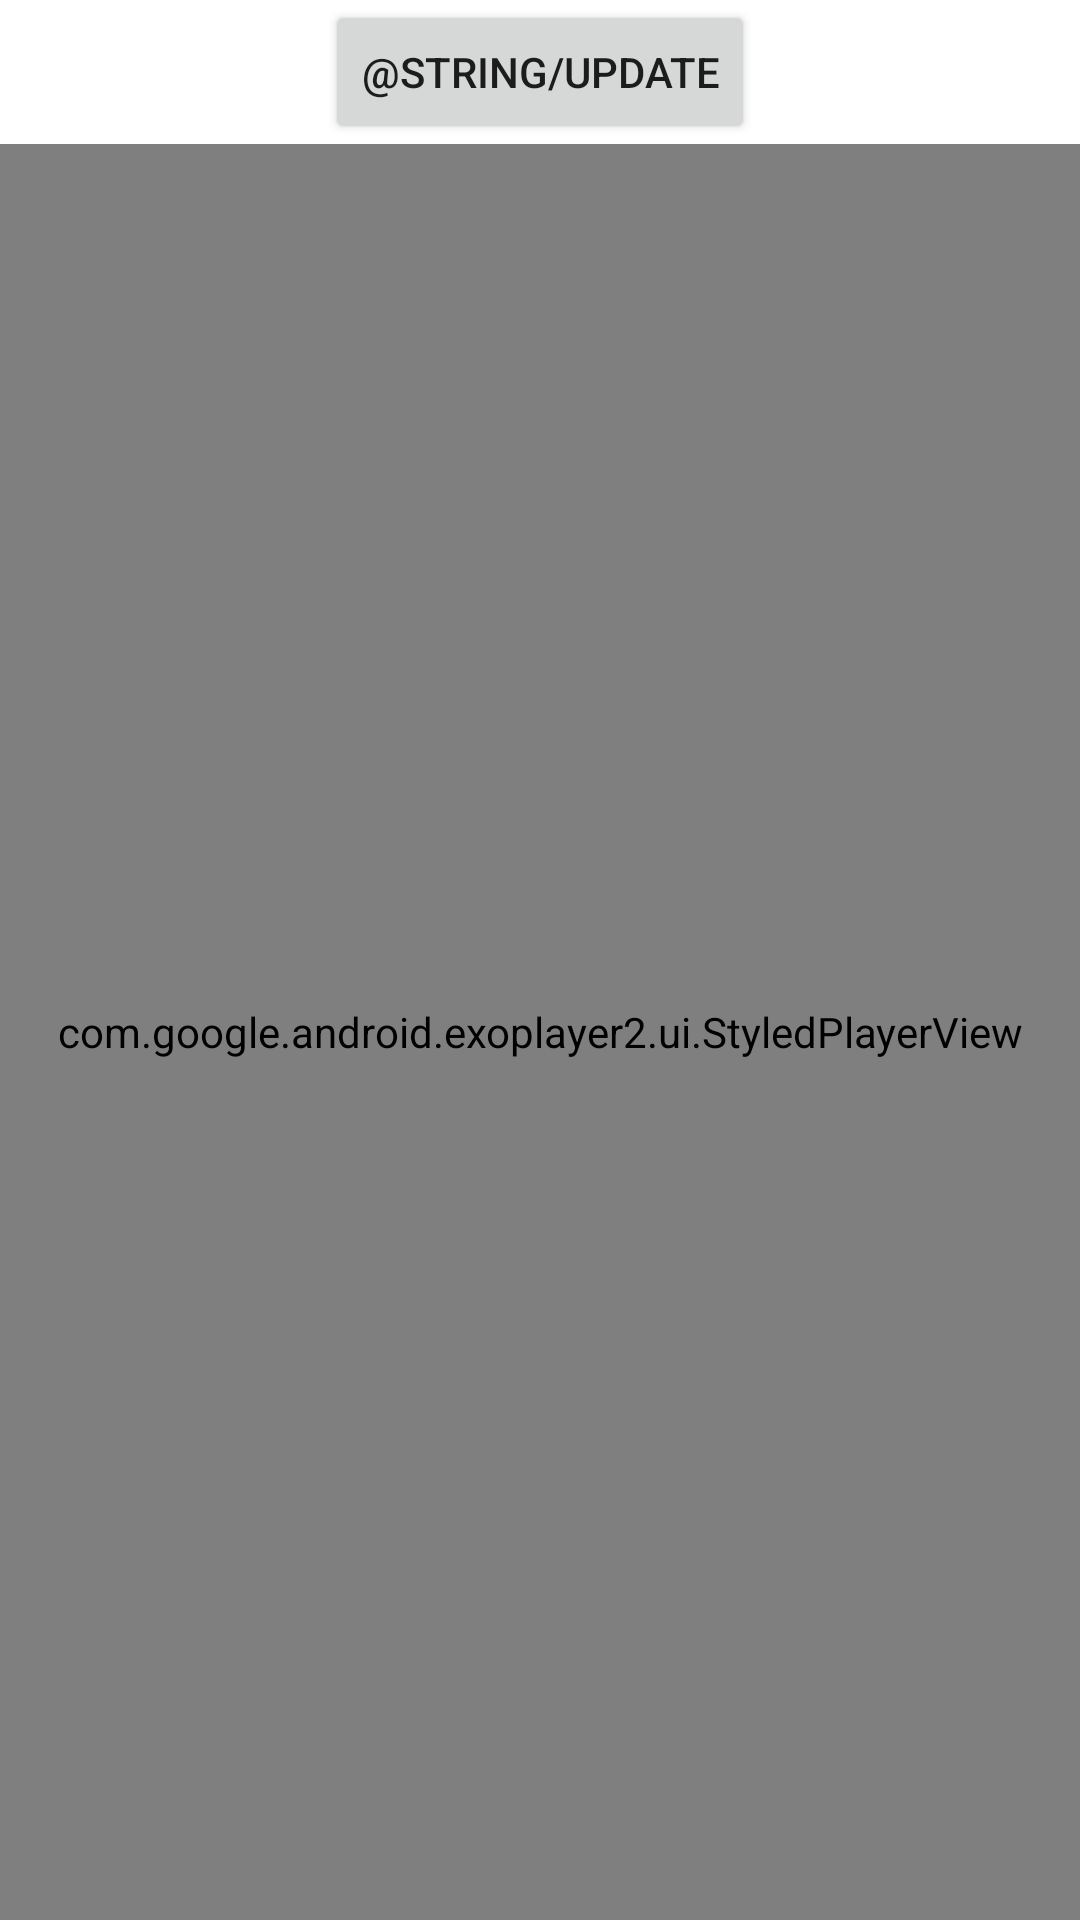

Produce the Android XML layout that renders to this screen, including the resource entries it uses.
<!-- AndroidManifest.xml: application theme Theme.SrtPlayer -->
<!-- res/layout/activity_main.xml -->
<?xml version="1.0" encoding="utf-8"?>
<LinearLayout xmlns:android="http://schemas.android.com/apk/res/android"
    xmlns:app="http://schemas.android.com/apk/res-auto"
    xmlns:tools="http://schemas.android.com/tools"
    android:layout_width="match_parent"
    android:layout_height="match_parent"
    android:orientation="vertical"
    tools:context=".MainActivity">

    <LinearLayout
        android:id="@+id/settings"
        android:layout_width="match_parent"
        android:layout_height="wrap_content"
        android:orientation="vertical" />

    <Button
        android:id="@+id/updateButton"
        android:layout_width="wrap_content"
        android:layout_height="wrap_content"
        android:layout_gravity="center_horizontal"
        android:text="@string/update" />

    <com.google.android.exoplayer2.ui.StyledPlayerView
        android:id="@+id/playerView"
        android:layout_width="match_parent"
        android:layout_height="match_parent"
        app:show_shuffle_button="true"
        app:show_subtitle_button="true" />

</LinearLayout>
<!-- resources referenced by this layout -->
<resources>
  <style name="Theme.SrtPlayer" parent="Theme.MaterialComponents.DayNight.DarkActionBar">
          
          <item name="colorPrimary">@color/purple_500</item>
          <item name="colorPrimaryVariant">@color/purple_700</item>
          <item name="colorOnPrimary">@color/white</item>
          
          <item name="colorSecondary">@color/teal_200</item>
          <item name="colorSecondaryVariant">@color/teal_700</item>
          <item name="colorOnSecondary">@color/black</item>
          
          <item name="android:statusBarColor" tools:targetApi="l">?attr/colorPrimaryVariant</item>
          
      </style>
  <!-- not gathered from this repository: default colours our renderer supplied (Android Studio template values) -->
  <color name="purple_500">#FF6200EE</color>
  <color name="purple_700">#FF3700B3</color>
  <color name="teal_200">#FF03DAC5</color>
  <color name="teal_700">#FF018786</color>
  <color name="black">#FF000000</color>
  <color name="white">#FFFFFFFF</color>
</resources>
